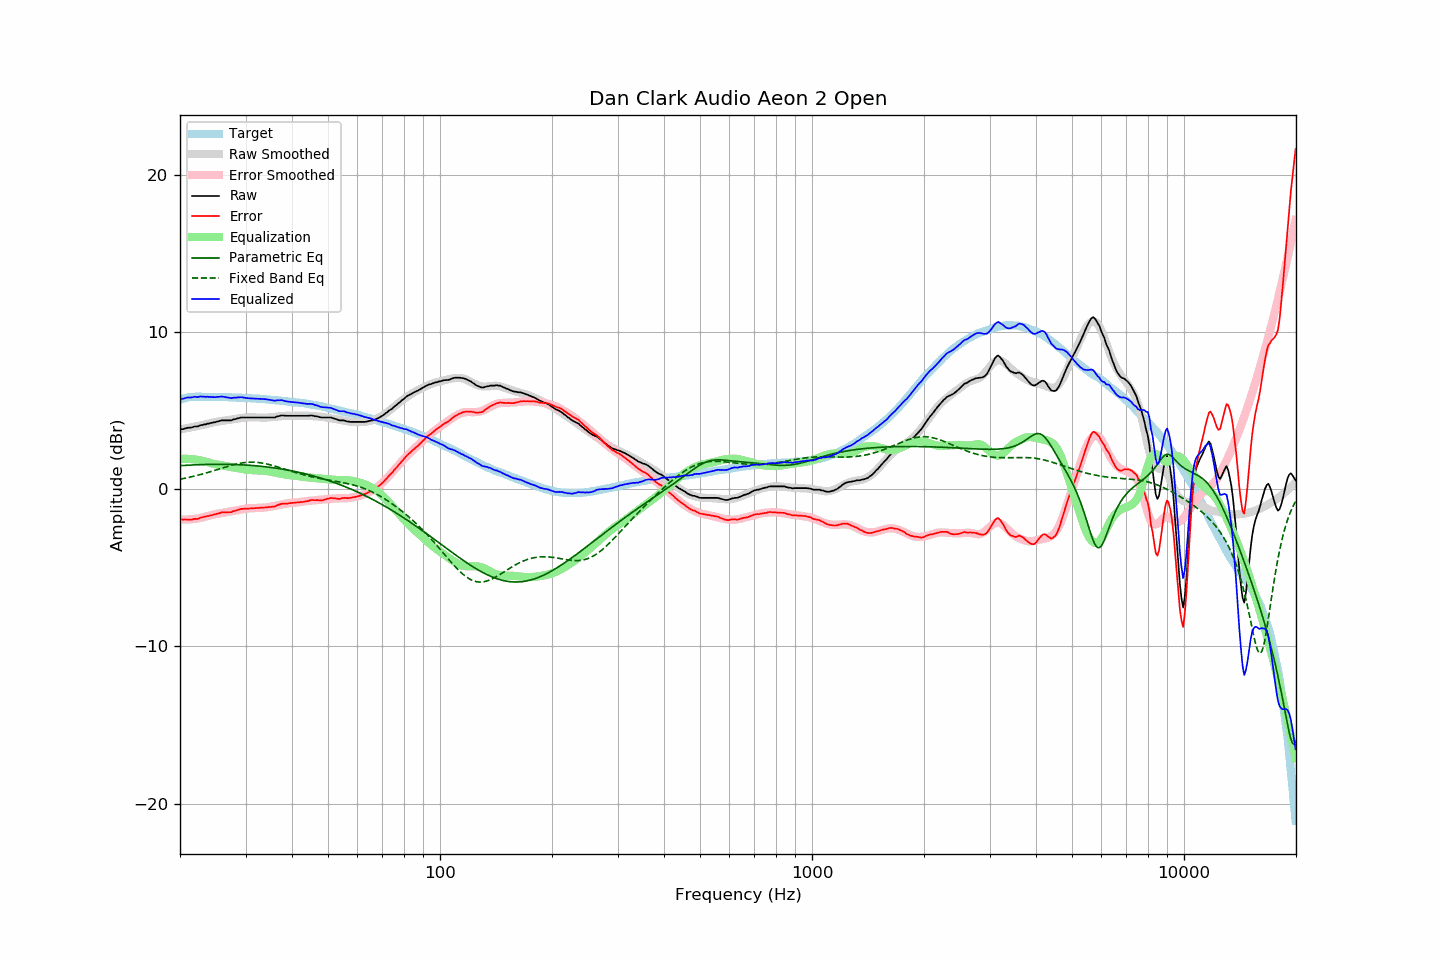

Values plotted in this chart, from the file beside it:
frequency, raw, error, smoothed, error_smoothed, equalization, parametric_eq, fixed_band_eq, equalized_raw, equalized_smoothed, target
20.00, 3.80, -1.90, 3.79, -1.93, 1.93, 1.49, 0.63, 5.72, 5.72, 5.70
20.20, 3.82, -1.91, 3.81, -1.93, 1.93, 1.50, 0.65, 5.75, 5.74, 5.73
20.40, 3.82, -1.94, 3.83, -1.93, 1.93, 1.51, 0.67, 5.75, 5.76, 5.76
20.61, 3.86, -1.92, 3.85, -1.93, 1.93, 1.51, 0.69, 5.79, 5.78, 5.78
20.81, 3.88, -1.93, 3.87, -1.93, 1.93, 1.52, 0.71, 5.81, 5.80, 5.81
21.02, 3.91, -1.93, 3.89, -1.93, 1.93, 1.52, 0.74, 5.83, 5.82, 5.84
21.23, 3.91, -1.94, 3.91, -1.92, 1.92, 1.53, 0.76, 5.83, 5.83, 5.85
21.44, 3.92, -1.94, 3.93, -1.91, 1.91, 1.53, 0.78, 5.83, 5.84, 5.86
21.66, 3.95, -1.92, 3.95, -1.90, 1.90, 1.54, 0.81, 5.85, 5.85, 5.87
21.87, 3.99, -1.88, 3.97, -1.89, 1.89, 1.54, 0.83, 5.88, 5.86, 5.87
22.09, 3.99, -1.89, 3.99, -1.88, 1.88, 1.55, 0.86, 5.87, 5.87, 5.88
22.31, 3.99, -1.89, 4.01, -1.86, 1.86, 1.55, 0.88, 5.85, 5.88, 5.88
22.54, 4.04, -1.84, 4.04, -1.84, 1.84, 1.56, 0.91, 5.88, 5.88, 5.88
22.76, 4.08, -1.80, 4.06, -1.82, 1.82, 1.56, 0.94, 5.90, 5.88, 5.88
22.99, 4.08, -1.79, 4.08, -1.80, 1.80, 1.56, 0.96, 5.87, 5.88, 5.87
23.22, 4.12, -1.75, 4.10, -1.77, 1.77, 1.57, 0.99, 5.89, 5.88, 5.87
23.45, 4.12, -1.75, 4.13, -1.75, 1.75, 1.57, 1.02, 5.86, 5.87, 5.87
23.69, 4.17, -1.70, 4.15, -1.72, 1.72, 1.57, 1.05, 5.88, 5.87, 5.87
23.92, 4.17, -1.70, 4.18, -1.69, 1.69, 1.57, 1.08, 5.86, 5.87, 5.87
24.16, 4.21, -1.66, 4.20, -1.66, 1.66, 1.58, 1.11, 5.87, 5.87, 5.87
24.40, 4.22, -1.65, 4.23, -1.64, 1.64, 1.58, 1.14, 5.85, 5.86, 5.87
24.65, 4.25, -1.61, 4.25, -1.61, 1.61, 1.58, 1.18, 5.85, 5.86, 5.86
24.89, 4.26, -1.60, 4.27, -1.59, 1.59, 1.58, 1.21, 5.84, 5.86, 5.86
25.14, 4.30, -1.56, 4.29, -1.57, 1.57, 1.58, 1.24, 5.87, 5.86, 5.86
25.39, 4.32, -1.54, 4.31, -1.55, 1.55, 1.58, 1.27, 5.87, 5.86, 5.86
25.65, 4.35, -1.51, 4.32, -1.53, 1.53, 1.58, 1.30, 5.88, 5.86, 5.86
25.91, 4.38, -1.47, 4.34, -1.52, 1.52, 1.58, 1.34, 5.89, 5.85, 5.85
26.16, 4.38, -1.47, 4.35, -1.50, 1.50, 1.58, 1.37, 5.88, 5.85, 5.85
26.43, 4.38, -1.47, 4.36, -1.48, 1.48, 1.58, 1.40, 5.86, 5.85, 5.85
26.69, 4.38, -1.47, 4.38, -1.46, 1.46, 1.58, 1.43, 5.84, 5.85, 5.85
26.96, 4.38, -1.47, 4.40, -1.45, 1.45, 1.58, 1.46, 5.82, 5.84, 5.85
27.23, 4.38, -1.46, 4.41, -1.43, 1.43, 1.57, 1.49, 5.80, 5.84, 5.84
27.50, 4.38, -1.46, 4.43, -1.41, 1.41, 1.57, 1.52, 5.78, 5.84, 5.84
27.77, 4.43, -1.40, 4.44, -1.39, 1.39, 1.57, 1.55, 5.81, 5.83, 5.83
28.05, 4.45, -1.38, 4.46, -1.37, 1.37, 1.57, 1.57, 5.82, 5.83, 5.83
28.33, 4.47, -1.35, 4.47, -1.35, 1.35, 1.56, 1.60, 5.82, 5.82, 5.82
28.62, 4.51, -1.31, 4.49, -1.33, 1.33, 1.56, 1.62, 5.84, 5.82, 5.82
28.90, 4.53, -1.29, 4.50, -1.31, 1.31, 1.55, 1.64, 5.84, 5.82, 5.82
29.19, 4.56, -1.25, 4.52, -1.29, 1.29, 1.55, 1.66, 5.85, 5.81, 5.81
29.48, 4.56, -1.25, 4.53, -1.27, 1.27, 1.54, 1.67, 5.83, 5.81, 5.81
29.78, 4.56, -1.24, 4.54, -1.26, 1.26, 1.54, 1.69, 5.81, 5.80, 5.80
30.08, 4.56, -1.24, 4.55, -1.24, 1.24, 1.53, 1.70, 5.80, 5.80, 5.80
30.38, 4.56, -1.23, 4.56, -1.23, 1.23, 1.53, 1.71, 5.79, 5.79, 5.79
30.68, 4.56, -1.23, 4.56, -1.22, 1.22, 1.52, 1.71, 5.78, 5.78, 5.79
30.99, 4.56, -1.22, 4.56, -1.22, 1.22, 1.51, 1.72, 5.77, 5.78, 5.78
31.30, 4.56, -1.21, 4.56, -1.21, 1.21, 1.50, 1.72, 5.77, 5.77, 5.77
31.61, 4.56, -1.21, 4.56, -1.20, 1.20, 1.50, 1.71, 5.76, 5.77, 5.77
31.93, 4.56, -1.20, 4.56, -1.20, 1.20, 1.49, 1.71, 5.76, 5.76, 5.76
32.24, 4.56, -1.19, 4.56, -1.20, 1.20, 1.48, 1.70, 5.75, 5.75, 5.75
32.57, 4.56, -1.19, 4.55, -1.19, 1.19, 1.47, 1.69, 5.75, 5.75, 5.75
32.89, 4.56, -1.18, 4.55, -1.19, 1.19, 1.46, 1.68, 5.74, 5.74, 5.74
33.22, 4.56, -1.17, 4.55, -1.18, 1.18, 1.45, 1.66, 5.74, 5.73, 5.73
33.55, 4.56, -1.17, 4.55, -1.18, 1.18, 1.44, 1.64, 5.73, 5.72, 5.73
33.89, 4.56, -1.16, 4.55, -1.17, 1.17, 1.43, 1.62, 5.72, 5.72, 5.72
34.23, 4.56, -1.15, 4.55, -1.15, 1.15, 1.41, 1.60, 5.71, 5.71, 5.71
34.57, 4.56, -1.14, 4.56, -1.14, 1.14, 1.40, 1.58, 5.69, 5.70, 5.70
34.92, 4.56, -1.13, 4.57, -1.12, 1.12, 1.39, 1.55, 5.68, 5.69, 5.69
35.27, 4.56, -1.12, 4.58, -1.10, 1.10, 1.38, 1.53, 5.66, 5.68, 5.68
35.62, 4.56, -1.11, 4.59, -1.08, 1.08, 1.36, 1.50, 5.64, 5.67, 5.67
35.97, 4.56, -1.10, 4.60, -1.06, 1.06, 1.35, 1.47, 5.62, 5.66, 5.66
... 635 more rows
